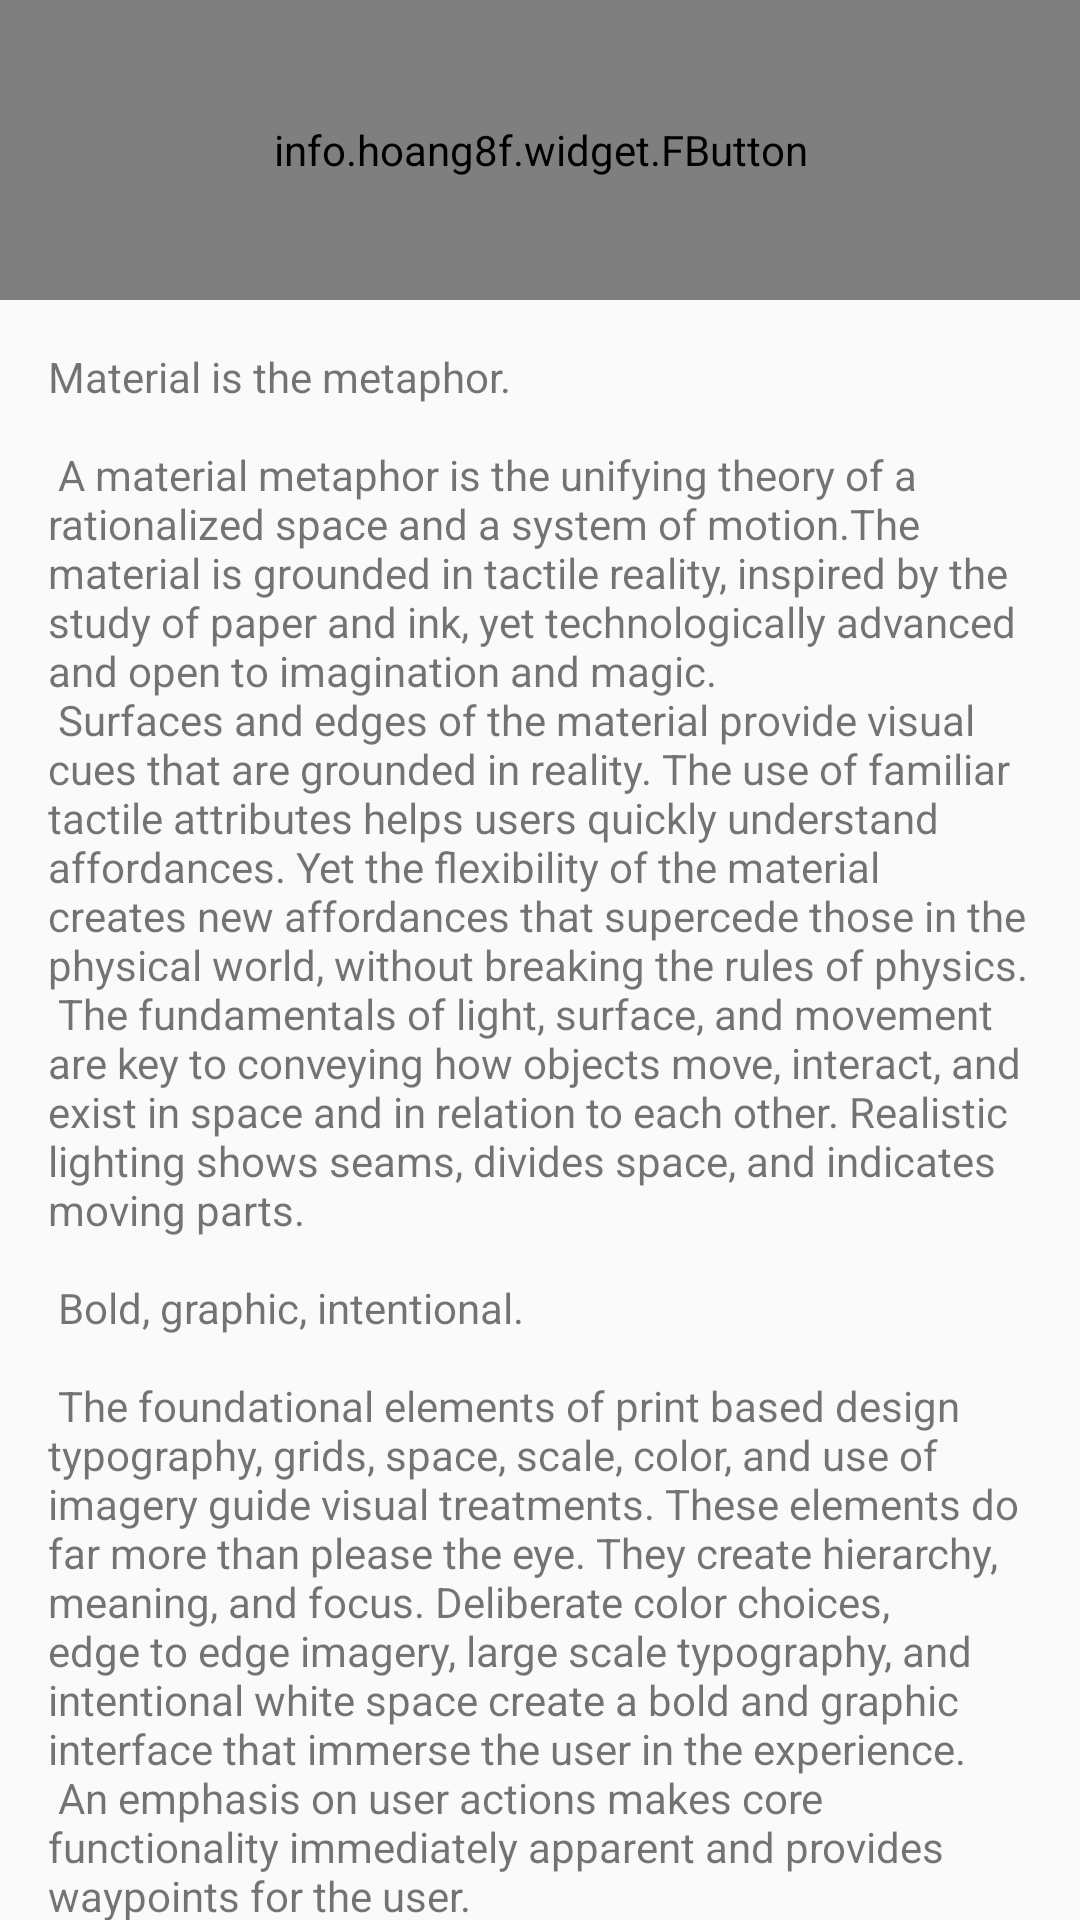

Android layout source for this screen:
<!-- AndroidManifest.xml: application theme AppTheme -->
<!-- res/layout/content_university_main.xml -->
<?xml version="1.0" encoding="utf-8"?>
<android.support.v4.widget.NestedScrollView xmlns:android="http://schemas.android.com/apk/res/android"
    xmlns:app="http://schemas.android.com/apk/res-auto"
    xmlns:tools="http://schemas.android.com/tools"
    android:layout_width="match_parent"
    android:layout_height="match_parent"
    app:layout_behavior="@string/appbar_scrolling_view_behavior"
    tools:context="ru.abityrienty.vyzi.UniversityMainActivity"
    tools:showIn="@layout/activity_university_main"
    android:id="@+id/nest"
    xmlns:fbutton="http://schemas.android.com/apk/res-auto">
    <LinearLayout
        android:layout_width="match_parent"
        android:layout_height="wrap_content"
        android:orientation="vertical">
        <info.hoang8f.widget.FButton
            android:id="@+id/directions_btn"
            style="@style/btn_introduction"
            android:text="@string/btn_directions"
            fbutton:buttonColor="@color/shadow2"
            fbutton:cornerRadius="16dp"
            fbutton:shadowColor="@color/siteBack"
            fbutton:shadowHeight="5dp"/>

    <TextView
        android:layout_width="wrap_content"
        android:layout_height="wrap_content"
        android:layout_margin="@dimen/text_margin"
        android:text="@string/large_text"
        android:id="@+id/info"/>
    </LinearLayout>
</android.support.v4.widget.NestedScrollView>
<!-- res/layout/activity_university_main.xml (included above) -->
<?xml version="1.0" encoding="utf-8"?>
<android.support.design.widget.CoordinatorLayout xmlns:android="http://schemas.android.com/apk/res/android"
    xmlns:app="http://schemas.android.com/apk/res-auto"
    xmlns:tools="http://schemas.android.com/tools"
    android:layout_width="match_parent"
    android:layout_height="match_parent"
    android:fitsSystemWindows="true"
    tools:context="ru.abityrienty.vyzi.UniversityMainActivity">

    <android.support.design.widget.AppBarLayout
        android:id="@+id/app_bar"
        android:layout_width="match_parent"
        android:layout_height="@dimen/app_bar_height"
        android:fitsSystemWindows="true"
        android:theme="@style/AppTheme.AppBarOverlay">

        <android.support.design.widget.CollapsingToolbarLayout
            android:id="@+id/toolbar_layout"
            android:layout_width="match_parent"
            android:layout_height="match_parent"
            android:fitsSystemWindows="true"
            app:contentScrim="?attr/colorPrimary"
            app:layout_scrollFlags="scroll|exitUntilCollapsed">

            <android.support.v7.widget.Toolbar
                android:id="@+id/toolbar"
                android:layout_width="match_parent"
                android:layout_height="?attr/actionBarSize"
                app:layout_collapseMode="pin"
                app:popupTheme="@style/AppTheme.PopupOverlay" />

        </android.support.design.widget.CollapsingToolbarLayout>
    </android.support.design.widget.AppBarLayout>

    <include layout="@layout/content_university_main" />

    <android.support.design.widget.FloatingActionButton
        android:id="@+id/fab_uni"
        android:layout_width="wrap_content"
        android:layout_height="wrap_content"
        android:layout_margin="@dimen/fab_margin"
        app:layout_anchor="@id/app_bar"
        app:layout_anchorGravity="bottom|end"
        app:srcCompat="@android:drawable/ic_dialog_email" />

</android.support.design.widget.CoordinatorLayout>
<!-- resources referenced by this layout -->
<resources>
  <color name="shadow2">#9cc5aa</color>
  <color name="siteBack">#8bb478</color>
  <dimen name="app_bar_height">180dp</dimen>
  <dimen name="fab_margin">16dp</dimen>
  <dimen name="text_margin">16dp</dimen>
  <string name="btn_directions">Направления подготовки</string>
  <color name="white">#FFFFFF</color>
  <color name="colorPrimary">#3F51B5</color>
  <color name="colorPrimaryDark">#303F9F</color>
</resources>
